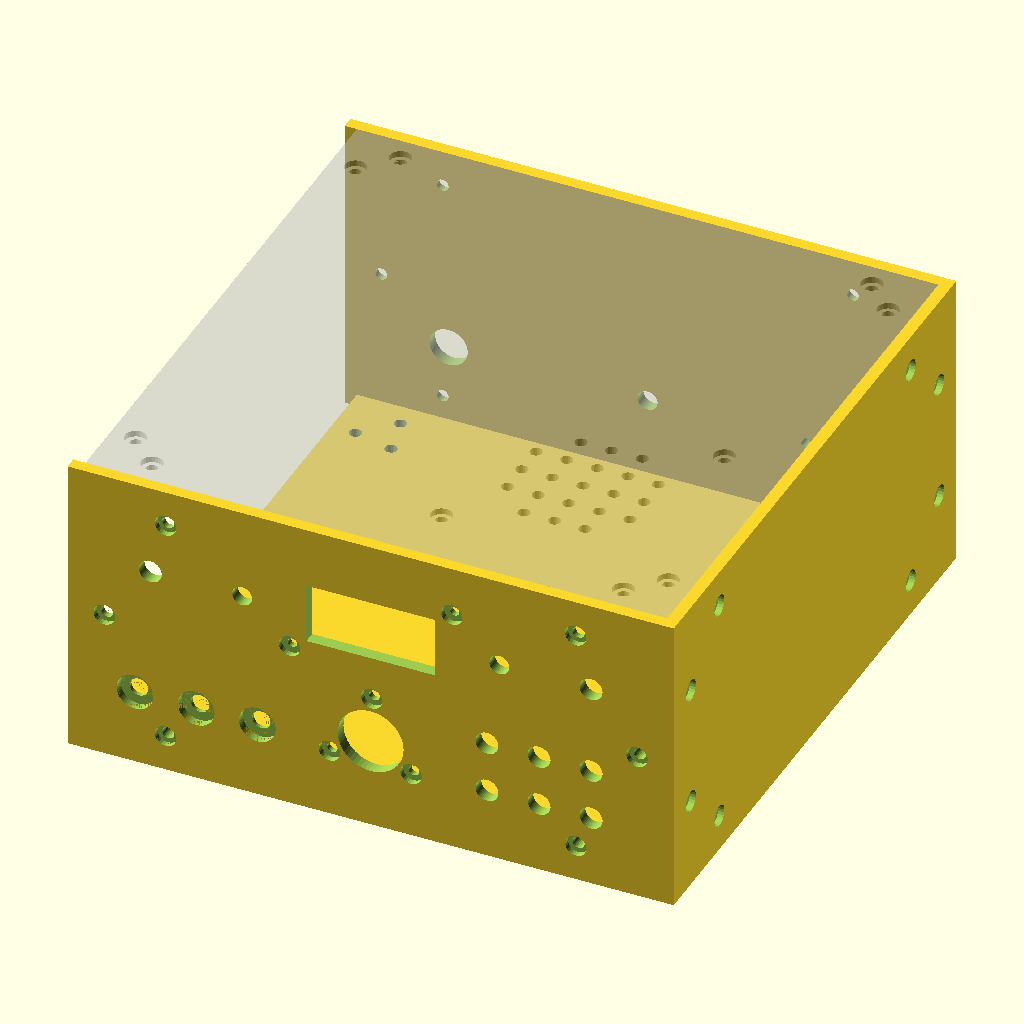
Cell 1: rendered with the file's own defaults.
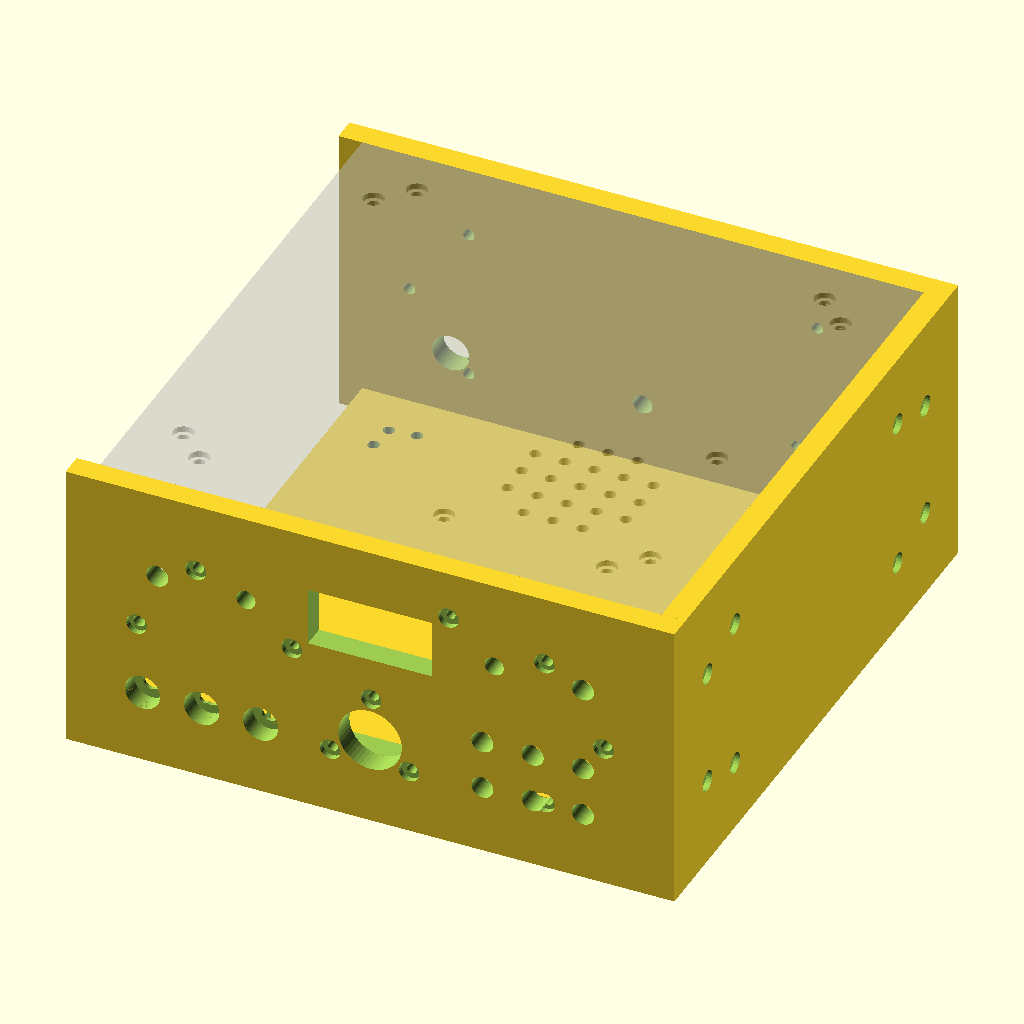
Cell 2: the same model with t = 8.
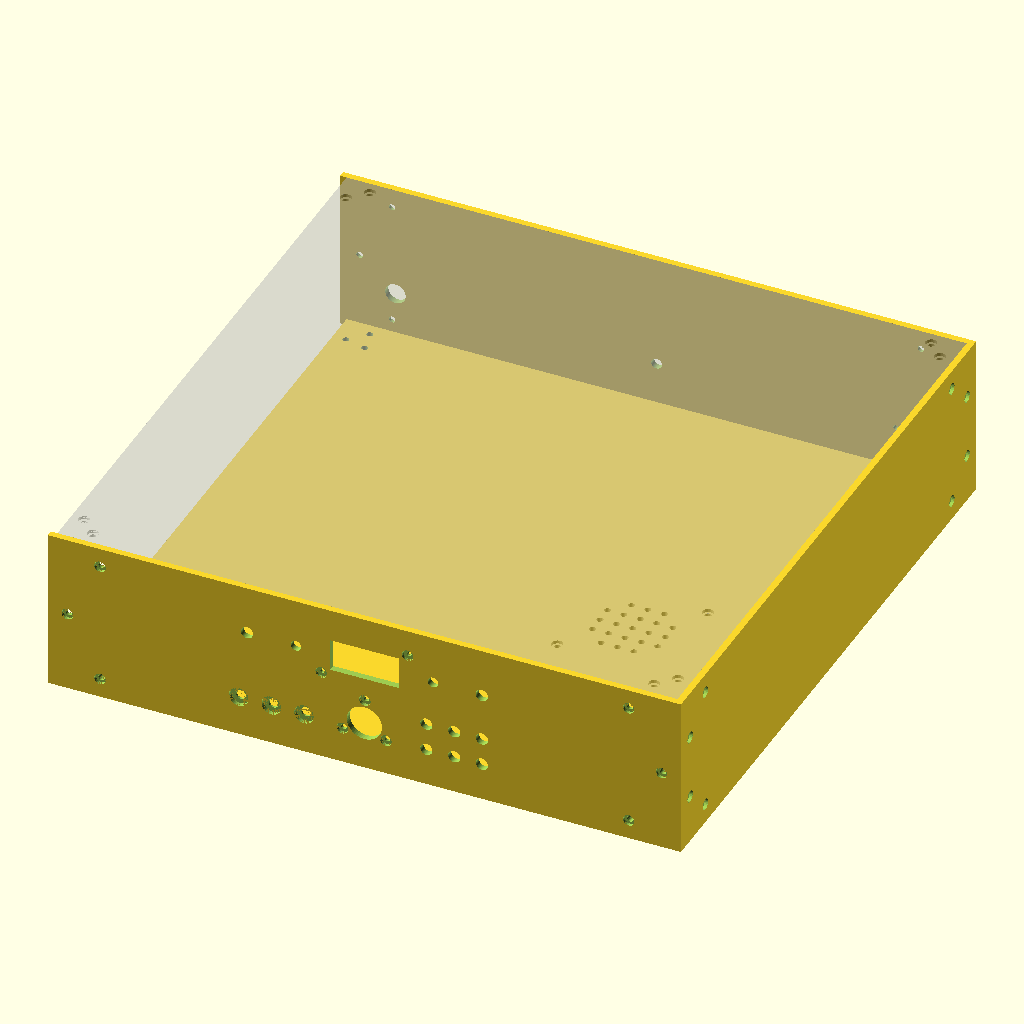
Cell 3: W = 380 (everything else at default).
The same orthographic view direction (rotation 55°, 0°, 25°; colour scheme Cornfield) for every cell, with the view re-fitted per cell, so scale and position can differ between cells.
The OpenSCAD source (enclosure/enclosure.scad):
t = 4;
W = 190;
Front_W = W + t*2;
H = 100;

Angle_W = 12;
Large_Angle_L = W - 2*Angle_W - 2;
Small_Angle_L = H - 2*t - 2*Angle_W - 2;

Speaker_Dist_Between_Holes = 63;

pot_dia = 7+0.5; // volume control
jack_dia = 6; // 3.5 mm jack
jack_nut_dia = 12;
jack_nut_height = t-1.2;
button_dia = 7+0.5; // button
button_offset = 17;
toggle_dia = 6+0.5; // toggle switch
corner_dia = 7;
screw_dia = 4;
screw_offset = t*3;
screw_extra_offset = 20;
screw2_dia = 7;
screw2_height = 2;
nut_dia = 6.5;
nut_height = 1.5;
eps = 0.01;

main_enc_dia = 21+0.5;
main_enc_screws_dia = 15;
main_enc_screws_dist = 7;
main_enc_rotate_delta = 12;
main_enc_screw_dia = 3.5;
multi_enc_dia = 7+0.5; // CLAR pot

// LCD info
LCD_W = 58;
LCD_H = 32;
lcd_offset_y = 8;
lcd_offset_x = 6;
lcd_h = LCD_H - lcd_offset_x*2;
lcd_w = LCD_W - lcd_offset_y*2;

hole_dia = 3;
hole_offset_x = 1+hole_dia/2;
hole_offset_y = 1+hole_dia/2;

module so239() { // two holes
    front_d = 16;
    front_off = 18.8;
    front_hole_d = 3.2;

    rotate([0, 45, 0]) {
        translate([0, 0, 0]) rotate([90,0,0])
            cylinder(d=front_d,h=20, $fn=100, center=true);

        translate([-front_off/2, 0, -front_off/2]) rotate([90,0,0])
            cylinder(d=front_hole_d,h=20,$fn=100, center=true);

        translate([front_off/2, 0, front_off/2]) rotate([90,0,0])
            cylinder(d=front_hole_d,h=20,$fn=100, center=true);
    }
}

module speaker() {
    union() {
        translate([Speaker_Dist_Between_Holes/2, -Speaker_Dist_Between_Holes/2, 0]) {
            cylinder(d = screw_dia, h = 20, $fn = 20, center = true);
            translate([0, 0, -(t-screw2_height)/2-eps])
                cylinder(d = screw2_dia, h = screw2_height+eps, $fn = 25, center = true);
        }
                
        translate([-Speaker_Dist_Between_Holes/2, Speaker_Dist_Between_Holes/2, 0]) {
            cylinder(d = screw_dia, h = 20, $fn = 20, center = true);
            translate([0, 0, -(t-screw2_height)/2-eps])
                cylinder(d = screw2_dia, h = screw2_height+eps, $fn = 25, center = true);
        }
                
        translate([10, 20, 0]) cylinder(d = screw_dia, h = 20, $fn = 20, center = true);
        translate([0, 20, 0]) cylinder(d = screw_dia, h = 20, $fn = 20, center = true);
        translate([-10, 20, 0]) cylinder(d = screw_dia, h = 20, $fn = 20, center = true);
        
        translate([10, 10, 0]) cylinder(d = screw_dia, h = 20, $fn = 20, center = true);
        translate([10, 0, 0]) cylinder(d = screw_dia, h = 20, $fn = 20, center = true);
        translate([10, -10, 0]) cylinder(d = screw_dia, h = 20, $fn = 20, center = true);
        
        translate([20, 10, 0]) cylinder(d = screw_dia, h = 20, $fn = 20, center = true);
        translate([20, 0, 0]) cylinder(d = screw_dia, h = 20, $fn = 20, center = true);
        translate([20, -10, 0]) cylinder(d = screw_dia, h = 20, $fn = 20, center = true);

        translate([0, 0, 0]) cylinder(d = screw_dia, h = 20, $fn = 200, center = true);
        translate([0, -10, 0]) cylinder(d = screw_dia, h = 20, $fn = 20, center = true);
        translate([0, 10, 0]) cylinder(d = screw_dia, h = 20, $fn = 20, center = true);
        
        translate([-10, 10, 0]) cylinder(d = screw_dia, h = 20, $fn = 20, center = true);
        translate([-10, 0, 0]) cylinder(d = screw_dia, h = 20, $fn = 20, center = true);
        translate([-10, -10, 0]) cylinder(d = screw_dia, h = 20, $fn = 20, center = true);
        
        translate([-20, 10, 0]) cylinder(d = screw_dia, h = 20, $fn = 20, center = true);
        translate([-20, 0, 0]) cylinder(d = screw_dia, h = 20, $fn = 20, center = true);
        translate([-20, -10, 0]) cylinder(d = screw_dia, h = 20, $fn = 20, center = true); 
        
        translate([10, -20, 0]) cylinder(d = screw_dia, h = 20, $fn = 20, center = true);
        translate([0, -20, 0]) cylinder(d = screw_dia, h = 20, $fn = 20, center = true);
        translate([-10, -20, 0]) cylinder(d = screw_dia, h = 20, $fn = 20, center = true);
    }
}

module front_back_base() {
    difference() {
       cube([Front_W, H, t], center = true);
        
        // screws
        translate([-Front_W/2+screw_offset+screw_extra_offset, H/2-screw_offset, 0]) {
            cylinder(d = screw_dia, h = t*2, $fn = 25, center = true);
            translate([0, 0, (t-screw2_height)/2+eps])
                cylinder(d = screw2_dia, h = screw2_height+eps, $fn = 25, center = true);
        } 
        
        translate([-Front_W/2+screw_offset+screw_extra_offset, -H/2+screw_offset, 0]) {
            cylinder(d = screw_dia, h = t*2, $fn = 25, center = true);
            translate([0, 0, (t-screw2_height)/2+eps])
                cylinder(d = screw2_dia, h = screw2_height+eps, $fn = 25, center = true);
        }
        
        translate([Front_W/2-screw_offset-screw_extra_offset, H/2-screw_offset, 0]) {
            cylinder(d = screw_dia, h = t*2, $fn = 25, center = true);
            translate([0, 0, (t-screw2_height)/2+eps])
                cylinder(d = screw2_dia, h = screw2_height+eps, $fn = 25, center = true);
        }
        
        translate([Front_W/2-screw_offset-screw_extra_offset, -H/2+screw_offset, 0]) {
            cylinder(d = screw_dia, h = t*2, $fn = 25, center = true);
            translate([0, 0, (t-screw2_height)/2+eps])
                cylinder(d = screw2_dia, h = screw2_height+eps, $fn = 25, center = true);
        }
        
        // center screws
       translate([-Front_W/2+screw_offset, 0, 0]) {
            cylinder(d = screw_dia, h = t*2, $fn = 25, center = true);
            translate([0, 0, (t-screw2_height)/2+eps])
                cylinder(d = screw2_dia, h = screw2_height+eps, $fn = 25, center = true);
        }
        translate([Front_W/2-screw_offset, 0, 0]) {
            cylinder(d = screw_dia, h = t*2, $fn = 25, center = true);
            translate([0, 0, (t-screw2_height)/2+eps])
                cylinder(d = screw2_dia, h = screw2_height+eps, $fn = 25, center = true);
        } 
    }
}


module front() {
    difference() {
        front_back_base();
        
        // volume control and RFAMP
        translate([-72, 20, 0]) {
            cylinder(d = pot_dia, h = t*2, $fn = 50, center = true);
            translate([30, 0, 0])
                cylinder(d = toggle_dia, h = t*2, $fn = 50, center = true);
        }
        
        // MODE and CLAR
        translate([72, 20, 0]) {
            cylinder(d = multi_enc_dia, h = t*2, $fn = 50, center = true);
            translate([-30, 0, 0])
                cylinder(d = toggle_dia, h = t*2, $fn = 50, center = true);
        }
        
        // LCD
        translate([0, 20, 0]) rotate([0, 0, 90]) {
            cube([lcd_h, lcd_w, t*2], center=true);
            translate([-LCD_H/2+hole_offset_x, LCD_W/2-hole_offset_y, 0]) {
                cylinder(h = t*2, d = hole_dia, center = true, $fn = 25);
                translate([0, 0, (t-screw2_height)/2+eps])
                    cylinder(d = screw2_dia, h = screw2_height+eps, $fn = 25, center = true);
            }
            translate([LCD_H/2-hole_offset_x, -LCD_W/2+hole_offset_y, 0]) {
                cylinder(h = t*2, d = hole_dia, center = true, $fn = 25);
                translate([0, 0, (t-screw2_height)/2+eps])
                    cylinder(d = screw2_dia, h = screw2_height+eps, $fn = 25, center = true);
            }
        }
        
        // 3.5 mm jacks
        translate([-57, -25, 0]) {
            translate([20, 0, 0]) {
                cylinder(d = jack_dia, h = t*2, $fn = 50, center = true);
                translate([0, 0, (t - jack_nut_height)/2+eps])
                    cylinder(d = jack_nut_dia, h = jack_nut_height, $fn = 50, center = true);
            }
            translate([0, 0, 0]) {
                cylinder(d = jack_dia, h = t*2, $fn = 50, center = true);
                translate([0, 0, (t - jack_nut_height)/2+eps])
                    cylinder(d = jack_nut_dia, h = jack_nut_height, $fn = 50, center = true);
            }
            translate([-20, 0, 0]) {
                cylinder(d = jack_dia, h = t*2, $fn = 50, center = true);
                translate([0, 0, (t - jack_nut_height)/2+eps])
                    cylinder(d = jack_nut_dia, h = jack_nut_height, $fn = 50, center = true);
            }
        }
        
        // Main dial
        translate([0, -20, 0]) {
            cylinder(d = main_enc_dia, h = t*2, $fn = 50, center = true);
            
            rotate([0,0,120*0 + main_enc_rotate_delta]) {
                translate([main_enc_screws_dist/2, main_enc_screws_dia, 0]) {
                    cylinder(d = main_enc_screw_dia, h = t*2, $fn = 25, center = true);
                    translate([0, 0, (t-screw2_height)/2+eps])
                        cylinder(d = screw2_dia, h = screw2_height+eps, $fn = 25, center = true);
                }
            }
            
            rotate([0,0,120*1 + main_enc_rotate_delta]) {
                translate([main_enc_screws_dist/2, main_enc_screws_dia, 0]) {
                    cylinder(d = main_enc_screw_dia, h = t*2, $fn = 25, center = true);
                    translate([0, 0, (t-screw2_height)/2+eps])
                        cylinder(d = screw2_dia, h = screw2_height+eps, $fn = 25, center = true);
                }
            }
            
            rotate([0,0,120*2 + main_enc_rotate_delta]) {
                translate([main_enc_screws_dist/2, main_enc_screws_dia, 0]) {
                    cylinder(d = main_enc_screw_dia, h = t*2, $fn = 25, center = true);
                    translate([0, 0, (t-screw2_height)/2+eps])
                        cylinder(d = screw2_dia, h = screw2_height+eps, $fn = 25, center = true);
                }
            }
        }
        
        // Buttons
        translate([55, -18, 0]) {
            translate([-button_offset, -button_offset/2, 0]) {
                cylinder(d = button_dia, h = t*2, $fn = 50, center = true);
                
                translate([0, button_offset, 0])
                    cylinder(d = button_dia, h = t*2, $fn = 50, center = true);
            }
            
            translate([0, -button_offset/2, 0]) {
                cylinder(d = button_dia, h = t*2, $fn = 50, center = true);
                
                translate([0, button_offset, 0])
                    cylinder(d = button_dia, h = t*2, $fn = 50, center = true);
            }
            
            translate([button_offset, -button_offset/2, 0]) {
                cylinder(d = button_dia, h = t*2, $fn = 50, center = true);
                
                translate([0, button_offset, 0])
                    cylinder(d = button_dia, h = t*2, $fn = 50, center = true);
            }
        }
    }
}

module side() {
    translate([W/2+t/2, 0, -W/2-t/2]) {
        difference() {
            cube([t, H, W], center = true);
            
            translate([0, H/2-screw_offset, -Front_W/2+screw_offset+screw_extra_offset]) {
                rotate([0, 90, 0]) {
                    cylinder(d = screw_dia, h = t*2, $fn = 25, center = true);
                    translate([0, 0, (t-screw2_height)/2+eps])
                        cylinder(d = screw2_dia, h = screw2_height+eps, $fn = 25, center = true);
                }
            }
            
            translate([0, -H/2+screw_offset, -Front_W/2+screw_offset+screw_extra_offset]) {
                rotate([0, 90, 0]) {
                    cylinder(d = screw_dia, h = t*2, $fn = 25, center = true);
                    translate([0, 0, (t-screw2_height)/2+eps])
                        cylinder(d = screw2_dia, h = screw2_height+eps, $fn = 25, center = true);
                }
            }
            
            translate([0, screw_extra_offset, -Front_W/2+screw_offset]) {
                rotate([0, 90, 0]) {
                    cylinder(d = screw_dia, h = t*2, $fn = 25, center = true);
                    translate([0, 0, (t-screw2_height)/2+eps])
                        cylinder(d = screw2_dia, h = screw2_height+eps, $fn = 25, center = true);
                }
            }

            translate([0, -screw_extra_offset, -Front_W/2+screw_offset]) {
                rotate([0, 90, 0]) {
                    cylinder(d = screw_dia, h = t*2, $fn = 25, center = true);
                    translate([0, 0, (t-screw2_height)/2+eps])
                        cylinder(d = screw2_dia, h = screw2_height+eps, $fn = 25, center = true);
                }
            }
            
            translate([0, H/2-screw_offset, Front_W/2-screw_offset-screw_extra_offset]) {
                rotate([0, 90, 0]) {
                    cylinder(d = screw_dia, h = t*2, $fn = 25, center = true);
                    translate([0, 0, (t-screw2_height)/2+eps])
                        cylinder(d = screw2_dia, h = screw2_height+eps, $fn = 25, center = true);
                }
            }
            
            translate([0, -H/2+screw_offset, Front_W/2-screw_offset-screw_extra_offset]) {
                rotate([0, 90, 0]) {
                    cylinder(d = screw_dia, h = t*2, $fn = 25, center = true);
                    translate([0, 0, (t-screw2_height)/2+eps])
                        cylinder(d = screw2_dia, h = screw2_height+eps, $fn = 25, center = true);
                }
            }
            
            translate([0, screw_extra_offset, Front_W/2-screw_offset]) {
                rotate([0, 90, 0]) {
                    cylinder(d = screw_dia, h = t*2, $fn = 25, center = true);
                    translate([0, 0, (t-screw2_height)/2+eps])
                        cylinder(d = screw2_dia, h = screw2_height+eps, $fn = 25, center = true);
                }
            }
            
             translate([0, -screw_extra_offset, Front_W/2-screw_offset]) {
                rotate([0, 90, 0]) {
                    cylinder(d = screw_dia, h = t*2, $fn = 25, center = true);
                    translate([0, 0, (t-screw2_height)/2+eps])
                        cylinder(d = screw2_dia, h = screw2_height+eps, $fn = 25, center = true);
                }
            }
        }
    }
}

module top_bottom_base() {
    difference() {
        cube([W, t, W], center = true);
        
        translate([-Front_W/2+screw_offset+screw_extra_offset/2, 0,  Front_W/2-screw_offset]) {
            rotate([90, 0, 0]) {
                cylinder(d = screw_dia, h = t*2, $fn = 25, center = true);
                translate([0, 0, (t-screw2_height)/2+eps])
                    cylinder(d = screw2_dia, h = screw2_height+eps, $fn = 25, center = true);
            }
        }
        
        translate([Front_W/2-screw_offset-screw_extra_offset/2, 0,  Front_W/2-screw_offset]) {
            rotate([90, 0, 0]) {
                cylinder(d = screw_dia, h = t*2, $fn = 25, center = true);
                translate([0, 0, (t-screw2_height)/2+eps])
                    cylinder(d = screw2_dia, h = screw2_height+eps, $fn = 25, center = true);
            }
        }
        
        translate([Front_W/2-screw_offset, 0,  -Front_W/2+screw_offset+screw_extra_offset/2]) {
            rotate([90, 0, 0]) {
                cylinder(d = screw_dia, h = t*2, $fn = 25, center = true);
                translate([0, 0, (t-screw2_height)/2+eps])
                    cylinder(d = screw2_dia, h = screw2_height+eps, $fn = 25, center = true);
            }
        }
        
        translate([Front_W/2-screw_offset, 0,  Front_W/2-screw_offset-screw_extra_offset/2]) {
            rotate([90, 0, 0]) {
                cylinder(d = screw_dia, h = t*2, $fn = 25, center = true);
                translate([0, 0, (t-screw2_height)/2+eps])
                    cylinder(d = screw2_dia, h = screw2_height+eps, $fn = 25, center = true);
            }
        }
        
        translate([-Front_W/2+screw_offset+screw_extra_offset/2, 0,  -Front_W/2+screw_offset]) {
            rotate([90, 0, 0]) {
                cylinder(d = screw_dia, h = t*2, $fn = 25, center = true);
                translate([0, 0, (t-screw2_height)/2+eps])
                    cylinder(d = screw2_dia, h = screw2_height+eps, $fn = 25, center = true);
            }
        }
        
        translate([Front_W/2-screw_offset-screw_extra_offset/2, 0,  -Front_W/2+screw_offset]) {
            rotate([90, 0, 0]) {
                cylinder(d = screw_dia, h = t*2, $fn = 25, center = true);
                translate([0, 0, (t-screw2_height)/2+eps])
                    cylinder(d = screw2_dia, h = screw2_height+eps, $fn = 25, center = true);
            }
        }
        
        translate([-Front_W/2+screw_offset, 0,  -Front_W/2+screw_offset+screw_extra_offset/2]) {
            rotate([90, 0, 0]) {
                cylinder(d = screw_dia, h = t*2, $fn = 25, center = true);
                translate([0, 0, (t-screw2_height)/2+eps])
                    cylinder(d = screw2_dia, h = screw2_height+eps, $fn = 25, center = true);
            }
        }
        
        translate([-Front_W/2+screw_offset, 0,  Front_W/2-screw_offset-screw_extra_offset/2]) {
            rotate([90, 0, 0]) {
                cylinder(d = screw_dia, h = t*2, $fn = 25, center = true);
                translate([0, 0, (t-screw2_height)/2+eps])
                    cylinder(d = screw2_dia, h = screw2_height+eps, $fn = 25, center = true);
            }
        }
    }

}

module bottom() {
    translate([0, -H/2+t/2, -W/2-t/2]) {
        difference() {
            top_bottom_base();
            
            translate([-Front_W/2+25, 0,  -Front_W/2+25]) {
                rotate([90, 0, 0]) {
                    cylinder(d = screw_dia, h = t*2, $fn = 25, center = true);
                }
            }
            
            translate([Front_W/2-25, 0,  -Front_W/2+25]) {
                rotate([90, 0, 0]) {
                    cylinder(d = screw_dia, h = t*2, $fn = 25, center = true);
                }
            }
            
            translate([-Front_W/2+25, 0,  Front_W/2-25]) {
                rotate([90, 0, 0]) {
                    cylinder(d = screw_dia, h = t*2, $fn = 25, center = true);
                }
            }
            
            translate([Front_W/2-25, 0,  Front_W/2-25]) {
                rotate([90, 0, 0]) {
                    cylinder(d = screw_dia, h = t*2, $fn = 25, center = true);
                }
            }
        }
    }
}

module large_angle() {
    difference() {
        union() {
            translate([0, -H/2+t*1.5, -Angle_W/2-t/2])
                cube([Large_Angle_L, t, Angle_W], center=true);
            translate([0, -H/2+t+Angle_W/2, -t])
                cube([Large_Angle_L, Angle_W, t], center=true);
        }
    
        translate([0, -H/2+t+Angle_W/2+t, -t]) {
           cube([Large_Angle_L/2, Angle_W, t*2], center=true);
        }
        
        translate([-Front_W/2+screw_offset+screw_extra_offset, -H/2+screw_offset, 0]) {
            cylinder(d = screw_dia, h = Angle_W*2, $fn = 25, center = true);
            translate([0, 0, -t-(t-nut_height)/2])
                cylinder(d = nut_dia, h = nut_height+eps, $fn = 25, center = true);
        }
        
        translate([Front_W/2-screw_offset-screw_extra_offset, -H/2+screw_offset, 0]) {
            cylinder(d = screw_dia, h = Angle_W*2, $fn = 25, center = true);
            translate([0, 0, -t-(t-nut_height)/2])
                cylinder(d = nut_dia, h = nut_height+eps, $fn = 25, center = true);
        }
        
        translate([Front_W/2-screw_offset-screw_extra_offset/2, -H/2,  (-t/2-W/2)+Front_W/2-screw_offset]) {
            rotate([90, 0, 0]) {
                cylinder(d = screw_dia, h = Angle_W*2, $fn = 25, center = true);
                translate([0, 0, -t*2+nut_height/2-eps])
                    cylinder(d = nut_dia, h = nut_height+eps, $fn = 25, center = true);
            }
        }
        
        translate([-Front_W/2+screw_offset+screw_extra_offset/2, -H/2,  (-t/2-W/2)+Front_W/2-screw_offset]) {
            rotate([90, 0, 0]) {
                cylinder(d = screw_dia, h = Angle_W*2, $fn = 25, center = true);
                translate([0, 0, -t*2+nut_height/2-eps])
                    cylinder(d = nut_dia, h = nut_height+eps, $fn = 25, center = true);
            }
        }
    }
}

module small_angle() {
    difference() {
        translate([W/2-t/2, 0, -Angle_W/2-t/2]) {
            union() {
                cube([t, Small_Angle_L, Angle_W], center = true);
                translate([-Angle_W/2+t/2, 0, Angle_W/2-t/2]) rotate([0, 90, 0])
                    cube([t, Small_Angle_L, Angle_W], center = true);
            }
        }
    
        translate([W/2+t/2, 0, -W/2-t/2]) {
            translate([0, screw_extra_offset, Front_W/2-screw_offset]) {
                rotate([0, 90, 0]) {
                    cylinder(d = screw_dia, h = Angle_W*2, $fn = 25, center = true);
                    translate([0, 0, -t*1.5+nut_height/2-eps])
                        cylinder(d = nut_dia, h = nut_height+eps, $fn = 25, center = true);
                }
            }
            
             translate([0, -screw_extra_offset, Front_W/2-screw_offset]) {
                rotate([0, 90, 0]) {
                    cylinder(d = screw_dia, h = Angle_W*2, $fn = 25, center = true);
                    translate([0, 0, -t*1.5+nut_height/2-eps])
                        cylinder(d = nut_dia, h = nut_height+eps, $fn = 25, center = true);
                }
            }
        }
        
        translate([Front_W/2-screw_offset, 0, 0]) {
            cylinder(d = screw_dia, h = Angle_W*2, $fn = 25, center = true);
            translate([0, 0, -t*1.5+nut_height/2-eps])
                cylinder(d = nut_dia, h = nut_height+eps, $fn = 25, center = true);
        } 
    }
}

module back() {
    translate([0, 0, -W-t]) difference() {
        rotate([0, 180, 0]) front_back_base();
        // UHF connecter
        translate([W/2-30, -H/4+5, 0]) rotate([90, 0, 0]) so239();
        // DC Jack
        translate([-W/2+30, -H/4+5, 0]) cylinder(d = 12.5, h = 20, $fn = 100, center = true);
        // Ground screw
        translate([0, -H/4+5, 0]) cylinder(d = 6.5, h = 20, $fn = 100, center = true);
    }
}

module top() {
    translate([0, H/2-t/2, -W/2-t/2]) {
        difference() {
            rotate([180, 0, 0]) top_bottom_base();
            
            translate([W/2-Speaker_Dist_Between_Holes/2-screw_extra_offset, 0, W/2-Speaker_Dist_Between_Holes/2-screw_extra_offset]) rotate([90, 0, 0]) {
                speaker();
            }
        }
    }
}

rotate([90, 0, 0]) translate([0, 0, W/2]) {
    front();
    back();
    bottom();
    %top();
    small_angle();
    large_angle();
    translate([Front_W/2-t/2, 0, -Front_W/2+t/2]) rotate([0, 90, 0]) 
        large_angle();
    side();
}
Parameter table extracted from the source (name, type, default, range or options):
t: number, default 4
W: number, default 190
H: number, default 100
Angle_W: number, default 12
Speaker_Dist_Between_Holes: number, default 63
jack_dia: number, default 6
jack_nut_dia: number, default 12
button_offset: number, default 17
corner_dia: number, default 7
screw_dia: number, default 4
screw_extra_offset: number, default 20
screw2_dia: number, default 7
screw2_height: number, default 2
nut_dia: number, default 6.5
nut_height: number, default 1.5
eps: number, default 0.01
main_enc_screws_dia: number, default 15
main_enc_screws_dist: number, default 7
main_enc_rotate_delta: number, default 12
main_enc_screw_dia: number, default 3.5
LCD_W: number, default 58
LCD_H: number, default 32
lcd_offset_y: number, default 8
lcd_offset_x: number, default 6
hole_dia: number, default 3
